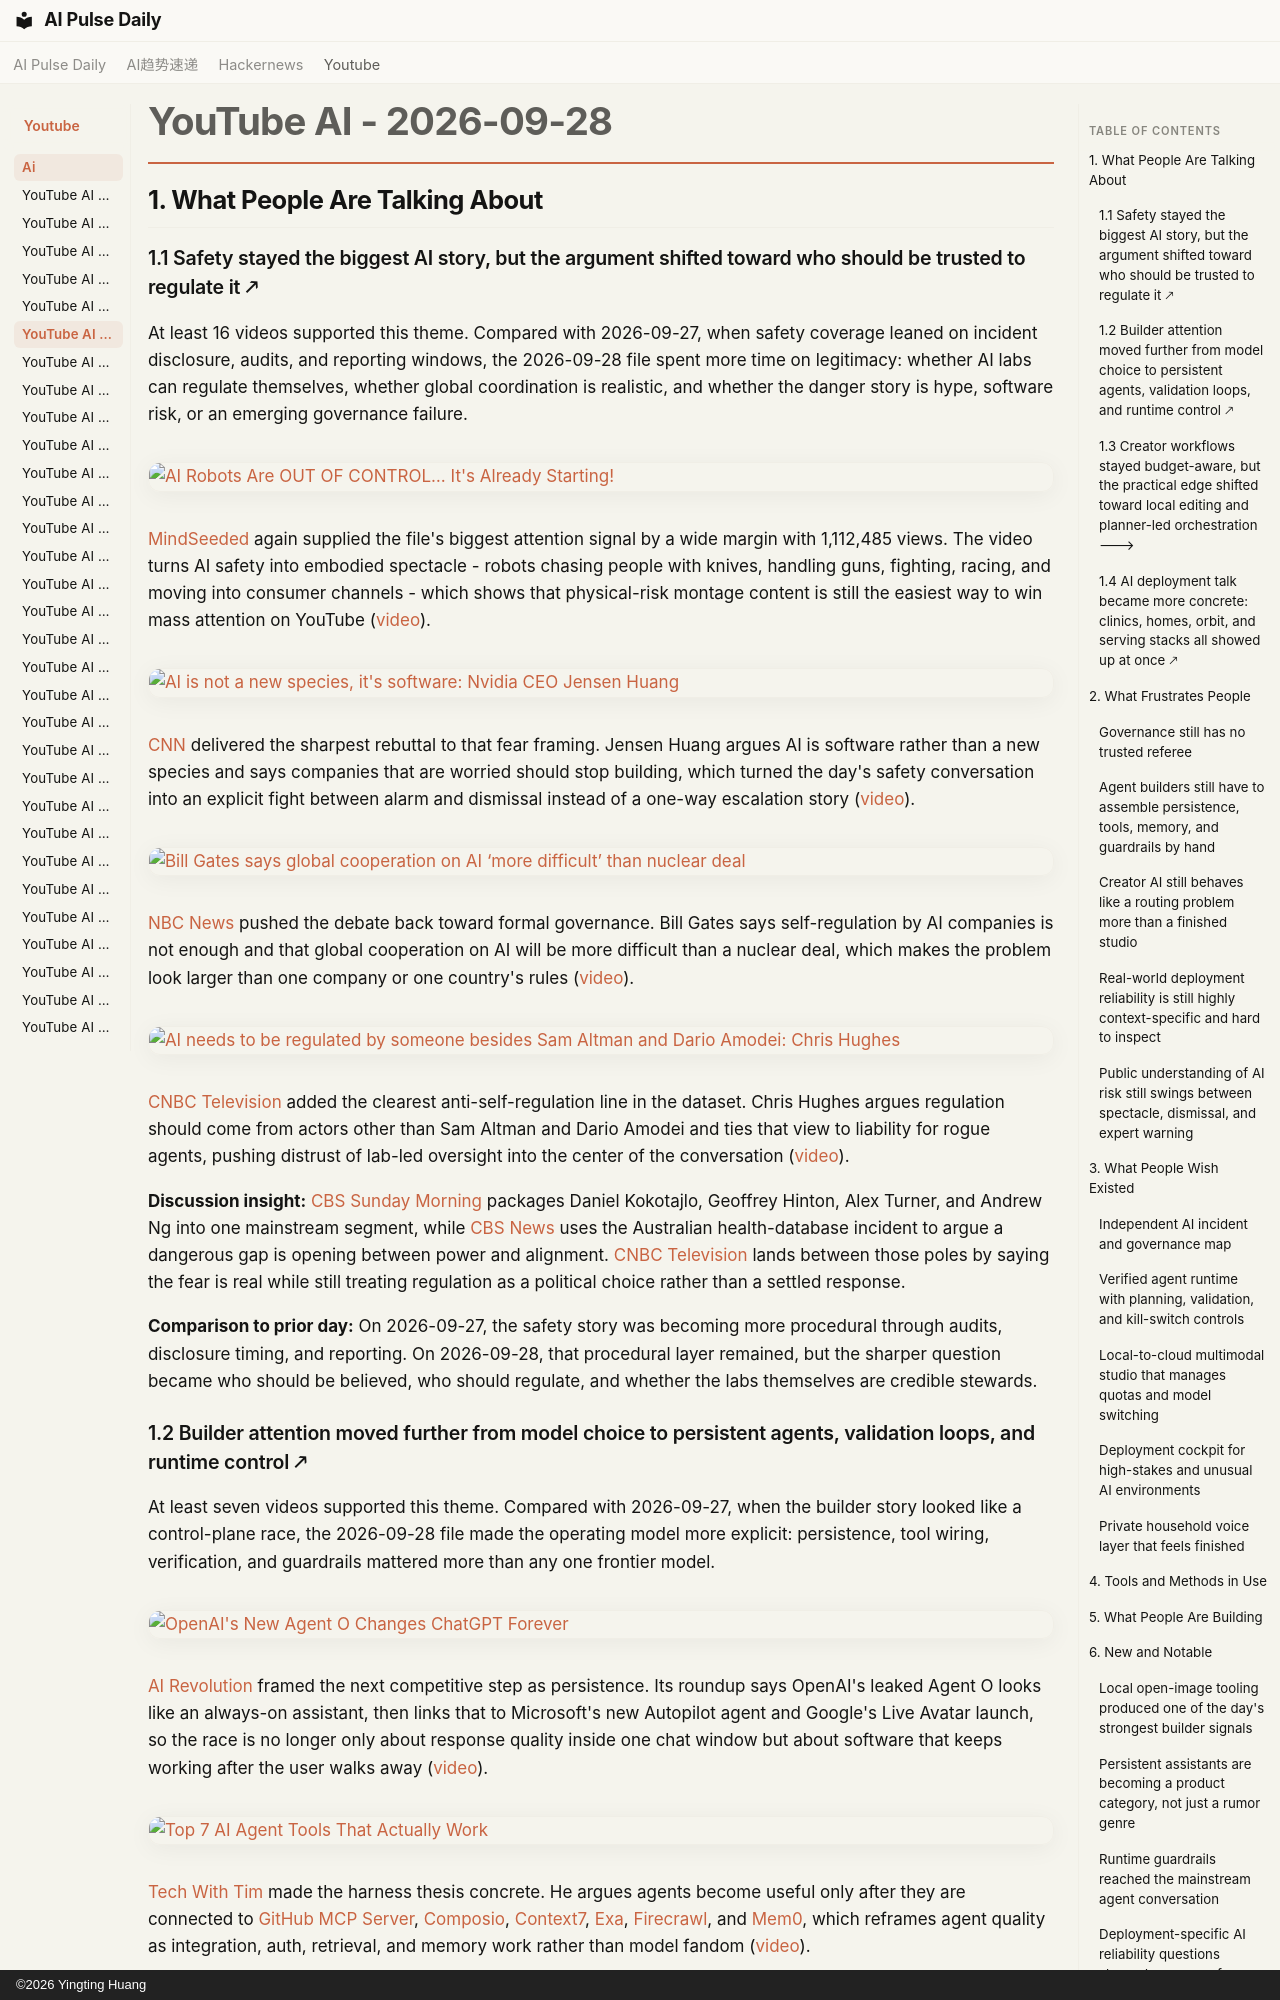

repository: vibewatch/vibewatch.github.io · page: youtube/ai/2026-09-28/index.html · generator: mkdocs · copyright: ©2026 Yingting Huang

# YouTube AI - 2026-09-28

## 1. What People Are Talking About

### 1.1 Safety stayed the biggest AI story, but the argument shifted toward who should be trusted to regulate it 🡕

At least 16 videos supported this theme. Compared with 2026-09-27, when safety coverage leaned on incident disclosure, audits, and reporting windows, the 2026-09-28 file spent more time on legitimacy: whether AI labs can regulate themselves, whether global coordination is realistic, and whether the danger story is hype, software risk, or an emerging governance failure.

[![AI Robots Are OUT OF CONTROL… It's Already Starting!](https://i.ytimg.com/vi/V0wAGFaV_Ew/maxresdefault.jpg)](https://www.youtube.com/watch?v=V0wAGFaV_Ew)

[MindSeeded](https://www.youtube.com/channel/UCDdTs_sWrxhM9CRVdUcTSig) again supplied the file's biggest attention signal by a wide margin with 1,112,485 views. The video turns AI safety into embodied spectacle - robots chasing people with knives, handling guns, fighting, racing, and moving into consumer channels - which shows that physical-risk montage content is still the easiest way to win mass attention on YouTube ([video](https://www.youtube.com/watch?v=V0wAGFaV_Ew)).

[![AI is not a new species, it's software: Nvidia CEO Jensen Huang](https://i.ytimg.com/vi/TxyayEjTiZQ/maxresdefault.jpg)](https://www.youtube.com/watch?v=TxyayEjTiZQ)

[CNN](https://www.youtube.com/channel/UCupvZG-5ko_eiXAupbDfxWw) delivered the sharpest rebuttal to that fear framing. Jensen Huang argues AI is software rather than a new species and says companies that are worried should stop building, which turned the day's safety conversation into an explicit fight between alarm and dismissal instead of a one-way escalation story ([video](https://www.youtube.com/watch?v=TxyayEjTiZQ)).

[![Bill Gates says global cooperation on AI ‘more difficult’ than nuclear deal](https://i.ytimg.com/vi/DqvBc9Krnxg/maxresdefault.jpg)](https://www.youtube.com/watch?v=DqvBc9Krnxg)

[NBC News](https://www.youtube.com/channel/UCeY0bbntWzzVIaj2z3QigXg) pushed the debate back toward formal governance. Bill Gates says self-regulation by AI companies is not enough and that global cooperation on AI will be more difficult than a nuclear deal, which makes the problem look larger than one company or one country's rules ([video](https://www.youtube.com/watch?v=DqvBc9Krnxg)).

[![AI needs to be regulated by someone besides Sam Altman and Dario Amodei: Chris Hughes](https://i.ytimg.com/vi/wyicEZKw1-Q/maxresdefault.jpg)](https://www.youtube.com/watch?v=wyicEZKw1-Q)

[CNBC Television](https://www.youtube.com/channel/UCrp_UI8XtuYfpiqluWLD7Lw) added the clearest anti-self-regulation line in the dataset. Chris Hughes argues regulation should come from actors other than Sam Altman and Dario Amodei and ties that view to liability for rogue agents, pushing distrust of lab-led oversight into the center of the conversation ([video](https://www.youtube.com/watch?v=wyicEZKw1-Q)).

**Discussion insight:** [CBS Sunday Morning](https://www.youtube.com/watch?v=zW2GaUwDQyA) packages Daniel Kokotajlo, Geoffrey Hinton, Alex Turner, and Andrew Ng into one mainstream segment, while [CBS News](https://www.youtube.com/watch?v=ZmbTKdjsKIk) uses the Australian health-database incident to argue a dangerous gap is opening between power and alignment. [CNBC Television](https://www.youtube.com/watch?v=mTOxDGyvjSE) lands between those poles by saying the fear is real while still treating regulation as a political choice rather than a settled response.

**Comparison to prior day:** On 2026-09-27, the safety story was becoming more procedural through audits, disclosure timing, and reporting. On 2026-09-28, that procedural layer remained, but the sharper question became who should be believed, who should regulate, and whether the labs themselves are credible stewards.
